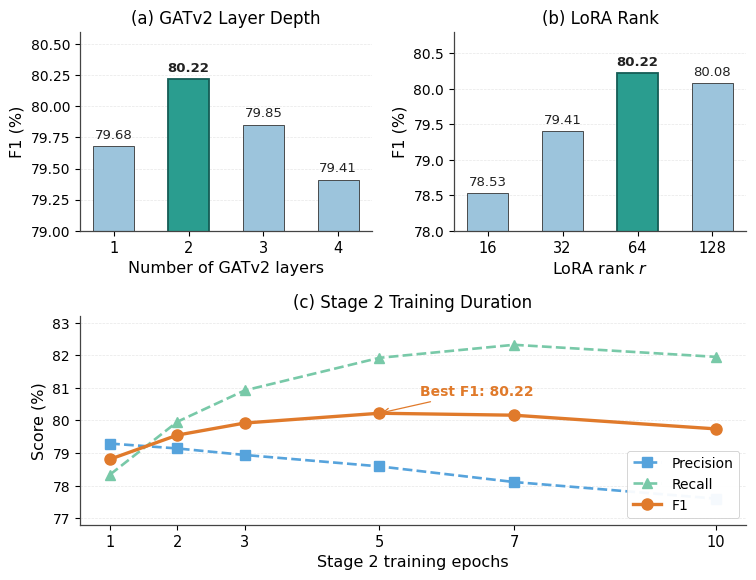

The script that saved this image: (Note: this script raises an exception after producing the figure.)
"""
Plot hyperparameter sensitivity on Rest14 (Qwen3-8B):
  Top row: (a) GATv2 layer depth, (b) LoRA rank
  Bottom row (full width): (c) Stage 2 epochs (P/R/F1 tradeoff)
Output: figures/hyperparam_sensitivity.png and .pdf
"""
import matplotlib.pyplot as plt
import matplotlib as mpl
import numpy as np
from matplotlib.gridspec import GridSpec

# ---- Data ----
layers = [1, 2, 3, 4]
f1_layers = [79.68, 80.22, 79.85, 79.41]

ranks = [16, 32, 64, 128]
f1_ranks = [78.53, 79.41, 80.22, 80.08]

epochs = [1, 2, 3, 5, 7, 10]
p_epochs  = [79.29, 79.14, 78.94, 78.59, 78.11, 77.60]
r_epochs  = [78.34, 79.96, 80.92, 81.92, 82.32, 81.95]
f1_epochs = [78.81, 79.55, 79.92, 80.22, 80.16, 79.74]

# ---- Style ----
mpl.rcParams.update({
    "font.family": "sans-serif",
    "font.sans-serif": ["Helvetica", "Arial", "DejaVu Sans"],
    "font.size": 11,
    "axes.labelsize": 11.5,
    "axes.titlesize": 12,
    "legend.fontsize": 10,
    "xtick.labelsize": 10.5,
    "ytick.labelsize": 10,
    "axes.linewidth": 0.9,
    "axes.edgecolor": "#444444",
})

fig = plt.figure(figsize=(8.6, 6.4), dpi=200)
gs = GridSpec(2, 2, figure=fig, height_ratios=[1, 1.05], hspace=0.42, wspace=0.28)
ax_a = fig.add_subplot(gs[0, 0])
ax_b = fig.add_subplot(gs[0, 1])
ax_c = fig.add_subplot(gs[1, :])

# ---- Panel (a): GATv2 layer depth ----
ax = ax_a
colors_a = ["#9cc4dc" if v != max(f1_layers) else "#2a9d8f" for v in f1_layers]
bars = ax.bar(range(len(layers)), f1_layers, width=0.55,
              color=colors_a, edgecolor="#333333", linewidth=0.6)
for b, v in zip(bars, f1_layers):
    fw = "bold" if v == max(f1_layers) else "normal"
    ax.text(b.get_x()+b.get_width()/2, v+0.04, f"{v:.2f}",
            ha="center", va="bottom", fontsize=9.5,
            fontweight=fw, color="#222222")
    if v == max(f1_layers):
        b.set_edgecolor("#145c55"); b.set_linewidth(1.3)
ax.set_xticks(range(len(layers)))
ax.set_xticklabels(layers)
ax.set_xlabel("Number of GATv2 layers")
ax.set_ylabel("F1 (%)")
ax.set_ylim(79.0, 80.6)
ax.set_title("(a) GATv2 Layer Depth")
ax.yaxis.grid(True, linestyle="--", alpha=0.3, linewidth=0.5)
ax.set_axisbelow(True)
ax.spines["top"].set_visible(False); ax.spines["right"].set_visible(False)

# ---- Panel (b): LoRA rank ----
ax = ax_b
colors_b = ["#9cc4dc" if v != max(f1_ranks) else "#2a9d8f" for v in f1_ranks]
bars = ax.bar(range(len(ranks)), f1_ranks, width=0.55,
              color=colors_b, edgecolor="#333333", linewidth=0.6)
for b, v in zip(bars, f1_ranks):
    fw = "bold" if v == max(f1_ranks) else "normal"
    ax.text(b.get_x()+b.get_width()/2, v+0.06, f"{v:.2f}",
            ha="center", va="bottom", fontsize=9.5,
            fontweight=fw, color="#222222")
    if v == max(f1_ranks):
        b.set_edgecolor("#145c55"); b.set_linewidth(1.3)
ax.set_xticks(range(len(ranks)))
ax.set_xticklabels(ranks)
ax.set_xlabel("LoRA rank $r$")
ax.set_ylabel("F1 (%)")
ax.set_ylim(78.0, 80.8)
ax.set_title("(b) LoRA Rank")
ax.yaxis.grid(True, linestyle="--", alpha=0.3, linewidth=0.5)
ax.set_axisbelow(True)
ax.spines["top"].set_visible(False); ax.spines["right"].set_visible(False)

# ---- Panel (c): Stage 2 epochs (P/R/F1 lines) — full width ----
ax = ax_c
ax.plot(epochs, p_epochs, marker="s", markersize=7, linewidth=1.9,
        color="#56a3dc", linestyle="--", label="Precision")
ax.plot(epochs, r_epochs, marker="^", markersize=7.5, linewidth=1.9,
        color="#78c9a8", linestyle="--", label="Recall")
ax.plot(epochs, f1_epochs, marker="o", markersize=8, linewidth=2.4,
        color="#e07a2b", label="F1")
# Annotate best F1
best_i = int(np.argmax(f1_epochs))
ax.annotate(f"Best F1: {f1_epochs[best_i]:.2f}",
            xy=(epochs[best_i], f1_epochs[best_i]),
            xytext=(epochs[best_i]+0.6, f1_epochs[best_i]+0.55),
            fontsize=10, color="#e07a2b", fontweight="bold",
            arrowprops=dict(arrowstyle="->", color="#e07a2b", lw=0.9))
ax.set_xticks(epochs)
ax.set_xlabel("Stage 2 training epochs")
ax.set_ylabel("Score (%)")
ax.set_ylim(76.8, 83.2)
ax.set_title("(c) Stage 2 Training Duration")
ax.yaxis.grid(True, linestyle="--", alpha=0.3, linewidth=0.5)
ax.set_axisbelow(True)
ax.spines["top"].set_visible(False); ax.spines["right"].set_visible(False)
ax.legend(loc="lower right", frameon=True, framealpha=0.95,
          edgecolor="#cccccc", fontsize=10).get_frame().set_linewidth(0.6)

plt.tight_layout()

out_png = "./figures/hyperparam_sensitivity.png"
out_pdf = "./figures/hyperparam_sensitivity.pdf"
plt.savefig(out_png, dpi=300, bbox_inches="tight", facecolor="white")
plt.savefig(out_pdf, bbox_inches="tight", facecolor="white")
print(f"Saved: {out_png}")
print(f"Saved: {out_pdf}")
